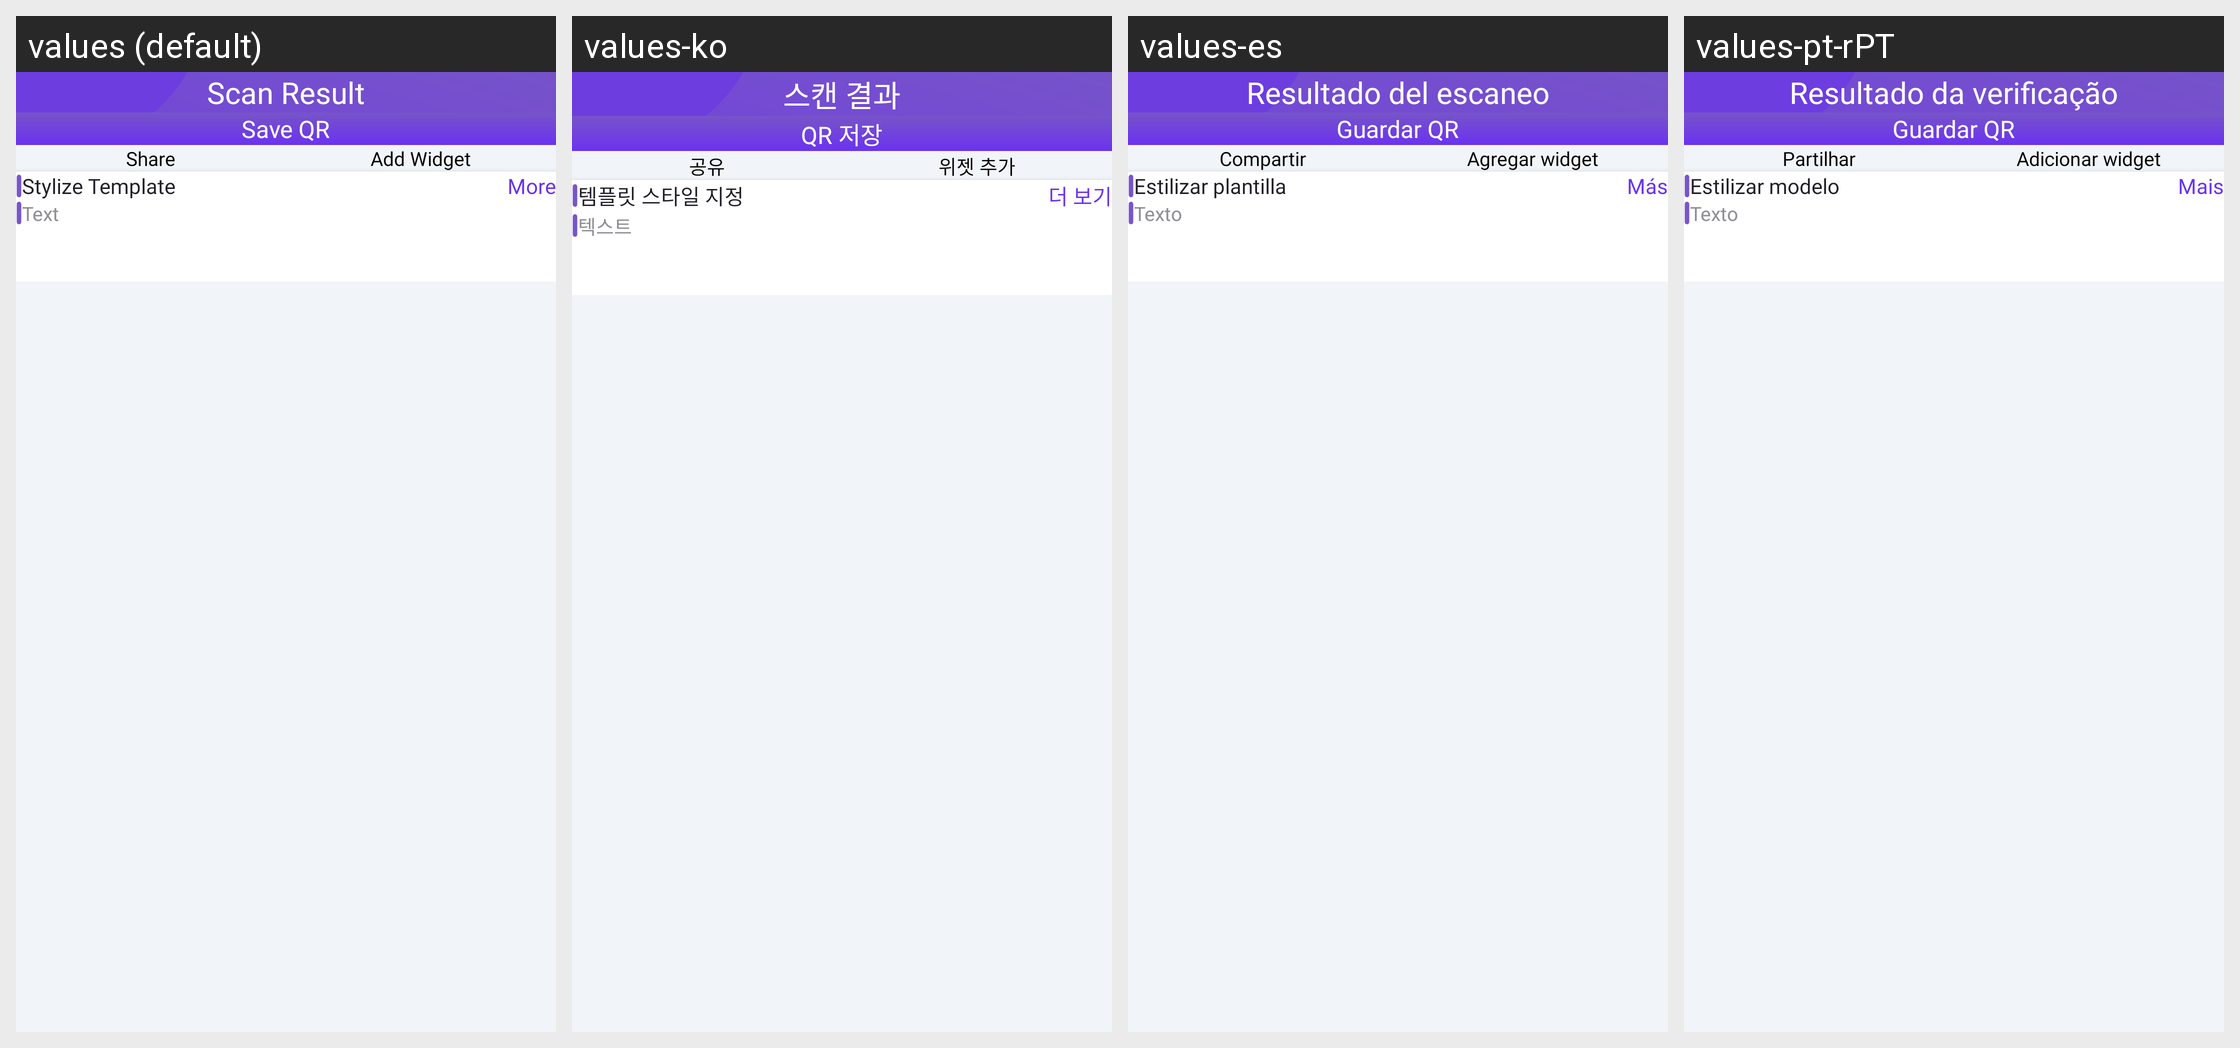

This grid shows one Android layout under several languages. Give, for every string resource on the screen, its name, the default text and each shown locale's text.
Android screen res/layout/activity_scan_result.xml rendered under 4 locales, left to right: values (default), values-ko, values-es, values-pt-rPT. Device: Nexus 5 (rendered at 1080×1920; each locale shown at half size, 540×960, under a caption strip naming it); theme Theme.MyCodeBase.
Other locales in the repository, not shown: values-ar, values-bn, values-de, values-fr, values-hi, values-in, values-ja, values-pt-rBR, values-ru, values-tr, values-zh-rCN, values-zh-rTW.
Strings drawn on this screen, with the default value and each locale's value (text and hints the layout hard-codes, and strings that could not be matched under every locale, appear in the picture but are not listed):

scan_result
  values: Scan Result
  values-ko: 스캔 결과
  values-es: Resultado del escaneo
  values-pt-rPT: Resultado da verificação

share
  values: Share
  values-ko: 공유
  values-es: Compartir
  values-pt-rPT: Partilhar

save_qr
  values: Save QR
  values-ko: QR 저장
  values-es: Guardar QR
  values-pt-rPT: Guardar QR

add_widget
  values: Add Widget
  values-ko: 위젯 추가
  values-es: Agregar widget
  values-pt-rPT: Adicionar widget

stylize_template
  values: Stylize Template
  values-ko: 템플릿 스타일 지정
  values-es: Estilizar plantilla
  values-pt-rPT: Estilizar modelo

more
  values: More
  values-ko: 더 보기
  values-es: Más
  values-pt-rPT: Mais

text
  values: Text
  values-ko: 텍스트
  values-es: Texto
  values-pt-rPT: Texto
